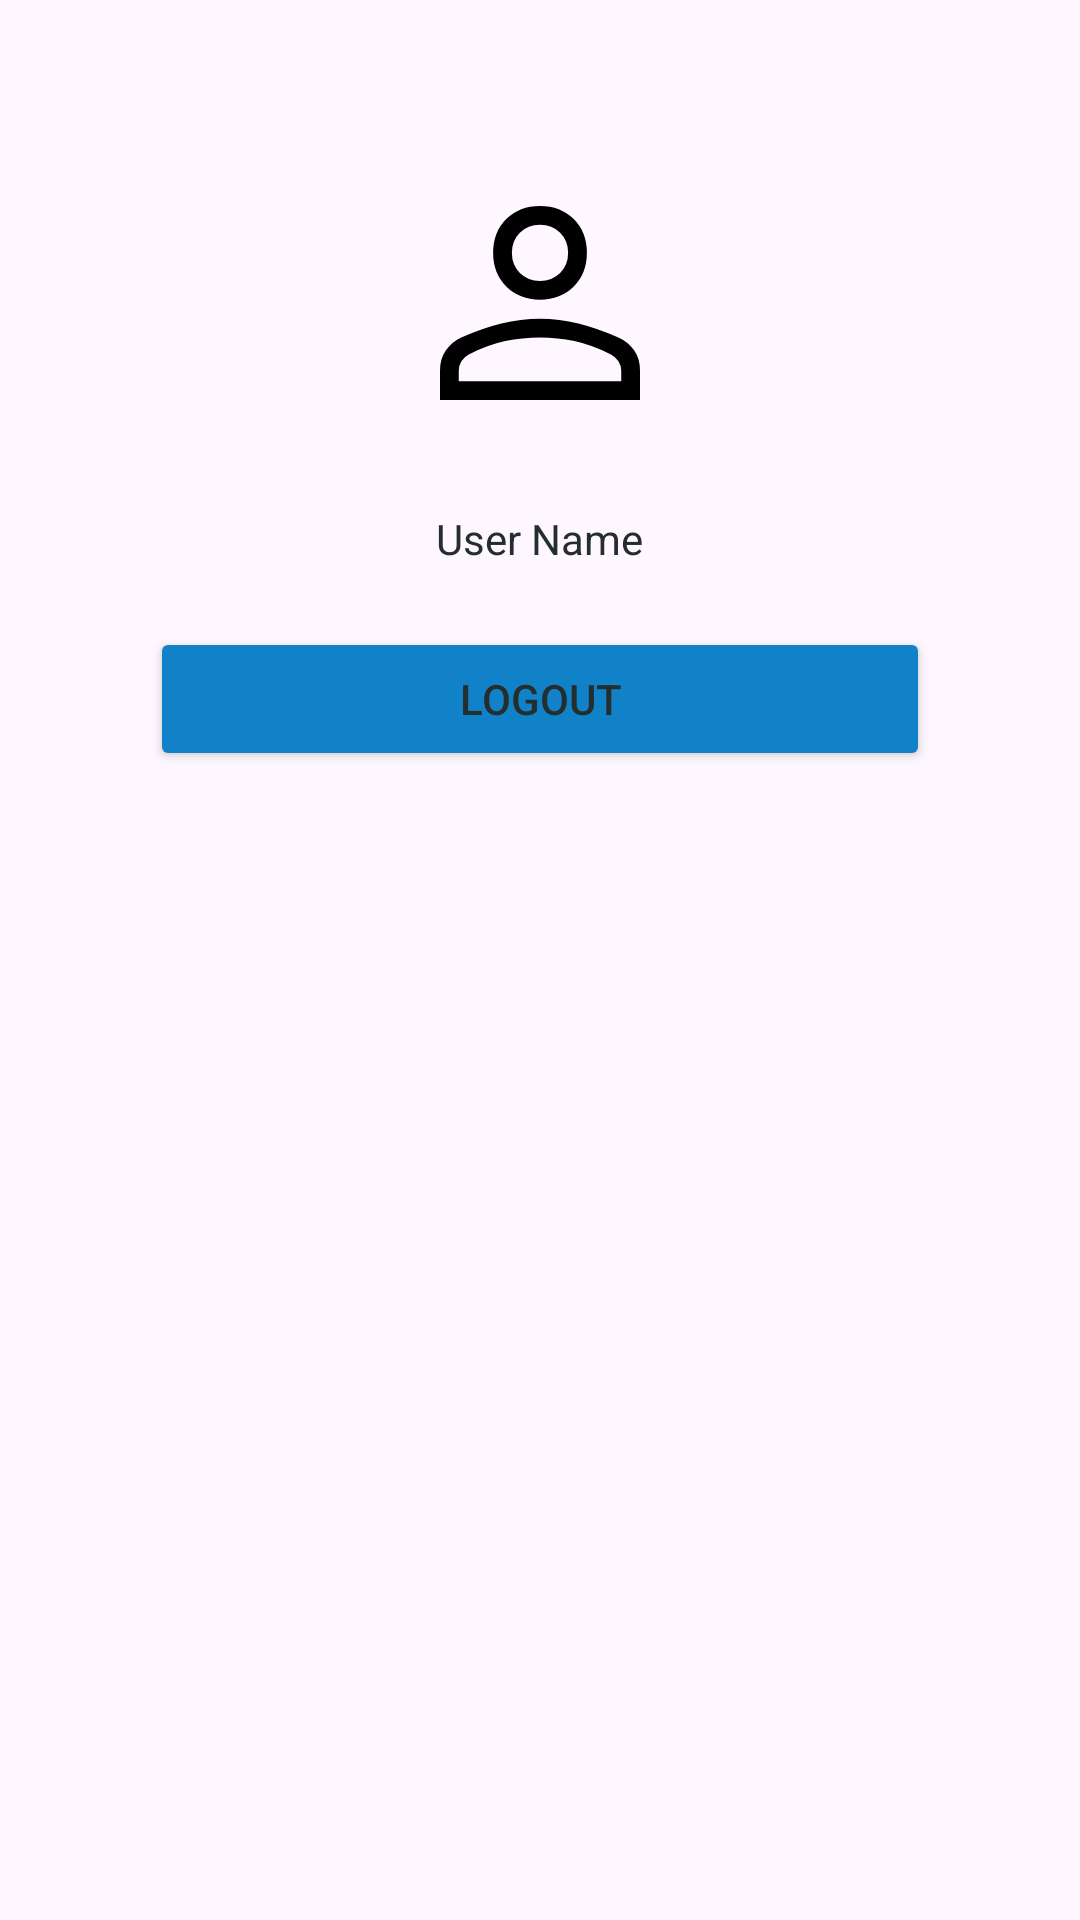

This screen was rendered from an Android layout file. Write that file and the resources it references.
<!-- AndroidManifest.xml: application theme AppTheme -->
<!-- res/layout/fragment_account.xml -->
<?xml version="1.0" encoding="utf-8"?>
<FrameLayout xmlns:android="http://schemas.android.com/apk/res/android"
    xmlns:app="http://schemas.android.com/apk/res-auto"
    xmlns:tools="http://schemas.android.com/tools"
    android:layout_width="match_parent"
    android:layout_height="match_parent"
    tools:context=".fragments.AccountFragment">

    <LinearLayout
        android:layout_width="match_parent"
        android:layout_height="match_parent"
        android:background="?android:attr/colorBackground"
        android:orientation="vertical"
        android:padding="50dp">

        <ImageView
            android:id="@+id/user_account_image"
            android:layout_width="80dp"
            android:layout_height="100dp"
            android:layout_gravity="center_horizontal"
            android:layout_marginBottom="20dp"
            android:scaleType="centerCrop"
            android:src="@drawable/account" />

        <TextView
            android:id="@+id/user_account_name"
            android:layout_width="wrap_content"
            android:layout_height="wrap_content"
            android:layout_gravity="center_horizontal"
            android:layout_marginBottom="20dp"
            android:scaleType="centerCrop"
            android:text="@string/UserName" />

        <Button
            android:id="@+id/logout_button"
            android:layout_width="match_parent"
            android:layout_height="wrap_content"
            android:layout_marginBottom="20dp"
            android:backgroundTint="@color/blue_grotto"
            android:text="@string/LogoutButtonText" />
    </LinearLayout>
</FrameLayout>
<!-- resources referenced by this layout -->
<resources>
  <color name="blue_grotto">#1181C8</color>
  <!-- drawable account (drawable) -->
  <vector xmlns:android="http://schemas.android.com/apk/res/android"
      android:width="24dp"
      android:height="24dp"
      android:viewportWidth="960"
      android:viewportHeight="960">
    <path
        android:fillColor="#FF000000"
        android:pathData="M480,479q-66,0 -108,-42t-42,-108q0,-66 42,-108t108,-42q66,0 108,42t42,108q0,66 -42,108t-108,42ZM160,800v-94q0,-38 19,-65t49,-41q67,-30 128.5,-45T480,540q62,0 123,15.5t127.92,44.69q31.3,14.13 50.19,40.97Q800,668 800,706v94L160,800ZM220,740h520v-34q0,-16 -9.5,-30.5T707,654q-64,-31 -117,-42.5T480,600q-57,0 -111,11.5T252,654q-14,7 -23,21.5t-9,30.5v34ZM480,419q39,0 64.5,-25.5T570,329q0,-39 -25.5,-64.5T480,239q-39,0 -64.5,25.5T390,329q0,39 25.5,64.5T480,419ZM480,329ZM480,740Z"/>
  </vector>
  <string name="LogoutButtonText">Logout</string>
  <string name="UserName">User Name</string>
  <style name="AppTheme" parent="Theme.Material3.DayNight.NoActionBar">
          
          <item name="colorPrimary">@color/orange_neon</item>
          <item name="colorPrimaryDark">@color/charcoal</item>
          <item name="colorAccent">#FFEE5B</item>"
          <item name="android:windowBackground">@color/purple_light_haze</item>
          <item name="android:textColor">@color/charcoal</item>
          <item name="colorSurface">@color/purple_light_haze</item>
          <item name="colorOnSurface">@color/charcoal</item>
          <item name="colorSecondary">@color/orange_neon</item>
      </style>
  <color name="orange_neon">#F9583C</color>
  <color name="charcoal">#242E2D</color>
  <color name="purple_light_haze">#f1f1f1</color>
</resources>
